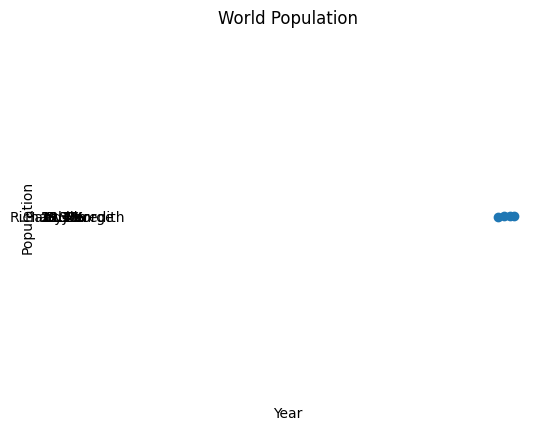

The matplotlib source for this figure:
import numpy as np
import pandas as pd
import matplotlib.pyplot as plt; plt.rcdefaults()

array1 = np.array([[1, 2, 3], [3, 5, 6]])
print('array1: ', array1)

array2 = np.array([[9, 8, 7], [6, 5, 4]])
print('array2: ', array2)

arrayAdd = array1 + array2
print('array1 + array2: ', arrayAdd)

arraySub = array1 - array2
print('array1 - array2: ', arraySub)

arrayMult = array1 * array2
print('array1 * array2: ', arrayMult)

arrayRand = np.random.randint(0, 20, 20)
print('random array: ', arrayRand)

arrayReshape = arrayRand.reshape(4, 5)
print('array 4x5: ', arrayReshape)

arraySplit = np.array_split(arrayReshape, 2)
print('split array: ', arraySplit)
print(arraySplit[0])

arraySearch = np.argwhere(arraySplit[0] == 5)
print('indexes of elements with required value: ', arraySearch)
print('count of elements with required value: ', len(arraySearch))

min = np.min(arraySplit[1])
print('min: ', min)

max = np.max(arraySplit[1])
print('max: ', max)

average = np.average(arraySplit[1])
print('average: ', average)

series = pd.Series(arrayRand)
print('series from numpy: ', series)
print('size: ', series.size)
print('series[2]: ', series[2])
print('series[0:3]: ', series[0:3])
series[2] = 5
print('series[series > 10]: ', series[series > 10])
print('series / 2: ', series/2)
print('series.value_counts(): ', series.value_counts())

dict = {'0': 5, '1': 4, '2': 6}
series2 = pd.Series(dict)
print('series from dict: ', series2)

series3 = pd.Series(np.random.randint(0, 10, 20))
print('series2 from numpy: ', series3)

seriesAdd = series + series3
print('seriesAdd: ', seriesAdd)

seriesSub = series - series3
print('seriesSub: ', seriesSub)

seriesMult = series * series3
print('seriesMult: ', seriesMult)

s = {"price": pd.Series([2, 6, 4], ['v1', 'v2', 'v3']),
     "count": pd.Series([14, 2, 3], ['v1', 'v2', 'v3'])}
dataframe = pd.DataFrame(s)
print('dataframe: \n', dataframe)
print('index: ', dataframe.index)
print('columns: ', dataframe.columns)
print('avg price: ', dataframe.price.mean())
print('size: ', dataframe.size)
print('values: ', dataframe.values)
print('dataframe[0:2]: ', dataframe[0:2])
print('dataframe T: ', dataframe.T)
print('dataframe min: ', dataframe.idxmin())
print('dataframe max: ', dataframe.idxmax())
print('dataframe add: ', dataframe.add(dataframe))
print('dataframe sub: ', dataframe.sub(dataframe))
print('dataframe div: ', dataframe.div(dataframe))
print('dataframe mul: ', dataframe.mul(dataframe))

n = {"price": np.array([6, 5, 12]),
      "count": np.array([20, 5, 4])}
dataframe2 = pd.DataFrame(n, ['v1', 'v2', 'v3'])
print('dataframe: \n', dataframe2)
print('index: ', dataframe2.index)
print('columns: ', dataframe2.columns)

d = [{"price": 4, "count": 2}, {"price": 6, "count": 7}]
dataframe3 = pd.DataFrame(d)
print('dataframe: \n', dataframe3)
print('index: ', dataframe3.index)
print('columns: ', dataframe3.columns)

year = [1950, 1975, 2000, 2018]
population = [2.12, 3.681, 5.312, 6.981]

plt.plot(year, population)
plt.xlabel('Year')
plt.ylabel('Population')
plt.title('World Population')
plt.show()

plt.scatter(year, population)
plt.show()

values = [0, 1.2, 1.3, 1.9, 4.3, 2.5, 2.7, 4.3, 1.3, 3.9]
plt.hist(values, 4)
plt.show()

names = 'Tom', 'Richard', 'Harry', 'Jill', 'Meredith', 'George'
speed = [8, 7, 12, 4, 3, 2]
colors = ['gold', 'yellowgreen', 'lightcoral', 'lightskyblue', 'red', 'blue']
explode = (0.1, 0, 0, 0, 0, 0)
plt.pie(speed, explode, names, colors, '%1.1f%%', True, 140)
plt.axis('equal')
plt.show()